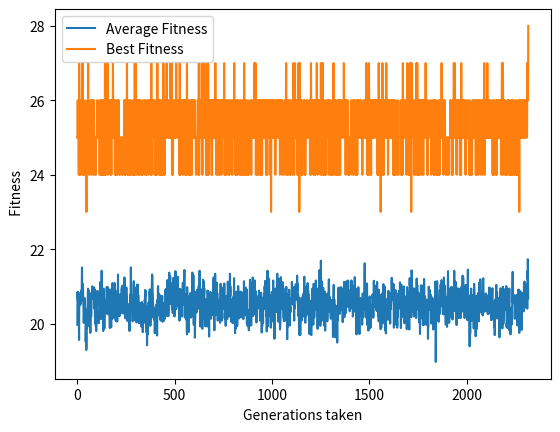

Reproduce this figure in Python.
import random
import time
import numpy as np
from matplotlib import pyplot as plt

# generates a random 8 queens configuration
def rand_queens():
  queens = [0] * 8
  for i in range(8):
    queens[i] = random.randint(0, 7)
  return queens

# calculates fitness of given a state, returns state with fitness value
def fitness(queens):
  fit_val = 0
  for i in range(8):
    for j in range(i + 1, 8):
      if queens[i] == queens[j]:
        fit_val += 1
      if abs(queens[i] - queens[j]) == (abs(i - j)):
        fit_val += 1
  return queens, 28 - fit_val

# selects parent proportional to their fitness value, using roullete
def selection(pop, pop_fit_val):
  total_fitness = sum(pop_fit_val)
  norm_fitness = [f / total_fitness for f in pop_fit_val]
  # Generate a random number between 0 and 1
  r = random.uniform(0, 1)
  # Use Roulette Wheel Selection to choose a parent
  cumulative_fitness = 0
  for i in range(len(pop)):
    cumulative_fitness += norm_fitness[i]
    if cumulative_fitness > r:
      return pop[i]

# given 2 parents, it cross-over at a random crossover point
def crossover(parent1, parent2):
  cp = random.randint(1, len(parent1) - 1)
  offspring1 = parent1[:cp] + parent2[cp:]
  offspring2 = parent2[:cp] + parent1[cp:]
  return offspring1, offspring2

# mutates the given 8 queens configuration ata random index for a random value(0-7)
# returns a boolean(to check if solution is found within the given iteration),step count and list of average fitness.
def mutation(queen):
  mp = random.randint(0, 7)
  mv = random.randint(0, 7)
  queen[mp] = mv
  return queen

# runs the GA algorithm for the given iteration
def run(given_iter):
  global population
  global pop_fit
  step = given_iter
  for i in range(pop_size):
    population[i], pop_fit[i] = fitness(rand_queens())
  print("FIRST GENERATION")
  for i in range(pop_size):
    print("STATE : " + str(population[i]) + "  FIT_VAL = " + str(pop_fit[i]))
  count = 0
  average_fit = []
  best_fit = []
  for steps in range(step):
    for i in range(int(pop_size / 2)):
      q1 = selection(population, pop_fit)
      q2 = selection(population, pop_fit)
      o1, o2 = crossover(q1, q2)
      j = i + int(pop_size / 2)
      offspring[i], offspring_fit[i] = fitness(mutation(o1))
      offspring[j], offspring_fit[j] = fitness(mutation(o2))
    population = offspring
    pop_fit = offspring_fit
    average_fit.append(np.mean(pop_fit))
    best_fit.append(np.max(pop_fit))
    count += 1

    '''if steps%100==0: #prints generation per 100, to check how the algorithm affected the population
      print("\nGENERATION : " + str(steps))
      for i in range(pop_size):
        print("STATE : " + str(population[i]) + "  FIT_VAL = " + str(pop_fit[i]))
    '''
    if 28 in pop_fit:
      return True, count, average_fit,best_fit
  return False, count, average_fit,best_fit

if __name__ == "__main__":
  iteration = 20000 #Number of generation
  pop_size = 100 #population size per generation
  population = [0] * pop_size
  offspring = [0] * pop_size
  pop_fit = [0] * pop_size
  offspring_fit = [0] * pop_size
  ind = 0
  start=time.time()
  check, steps_taken, average_fitness, best_fitness = run(iteration)
  end = time.time()
  print("\nTIME TAKEN : "+str(end-start))
  print("POPULATION SIZE : "+str(pop_size))
  if check:
    if 28 in pop_fit:
      ind = pop_fit.index(28)
    solution = population[ind]
    sol_fit = pop_fit[ind]
    print("SOLUTION FOUND\nNUMBER OF GENERATIONS TAKEN: " + str(steps_taken))
    print("SOLUTION STATE: " + str(solution) + " Fitness :" + str(sol_fit))
  else:
    print("NO SOLUTION FOUND WITHIN THE GIVEN ITERATION/POPULATION SIZE")

  plt.plot(range(0, steps_taken), average_fitness, label='Average Fitness')
  plt.plot(range(0, steps_taken), best_fitness, label='Best Fitness')
  plt.xlabel("Generations taken")
  plt.ylabel(" Fitness")
  plt.legend()
  plt.show()